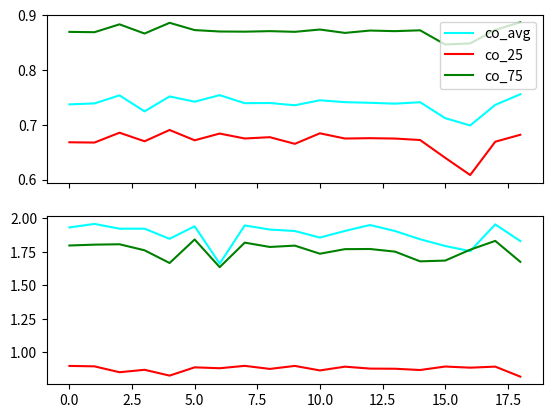

The matplotlib source for this figure:
import numpy as np
import matplotlib.pyplot as plt

MVR = np.array([[0.97592258, -0.37130675, 0.62820022, 0.48110136, 0.85932288,
                 12.0441357, 0.85236404, 2.58117789, 1.73704184, 2.95650629],
                [0.98108472, -0.48515637, 0.65839296, 0.52156735, 0.89896489,
        10.12787627, 0.74610645, 2.41550973, 1.57024205, 2.74923256],
                [0.97548922, -0.39514116, 0.61564027, 0.46376533, 0.85275967,
        11.40069321, 0.87969035, 2.62329308, 1.75955683, 3.00097781],
                [0.97739754, -0.48780474, 0.61075839, 0.44628391, 0.87156346,
        10.79519953, 0.87007631, 2.56394649, 1.73284782, 2.93903872],
                [0.97649823, -0.40729457, 0.62588368, 0.47725464, 0.86448209,
        9.99788031, 0.88378006, 2.52414562, 1.70947752, 2.89675062],
                [0.9795398, -0.43510614, 0.6467603, 0.50778273, 0.87724111,
        10.61081256, 0.87682234, 2.54834095, 1.74714335, 2.9229961],
                [0.97368668, -0.42672293, 0.58370421, 0.41114079, 0.83877279,
        11.61344222, 0.91275951, 2.73309028, 1.86877644, 3.11175107],
                [0.97829907, -0.47064396, 0.6236074, 0.47750246, 0.87107095,
        11.69599175, 0.87201197, 2.57461587, 1.73713758, 2.93588484],
                [0.97675152, -0.46264026, 0.61787239, 0.45754985, 0.86126282,
        11.78115225, 0.90846999, 2.63804866, 1.75109587, 3.00731717],
                [0.9778181, -0.47389265, 0.63288727, 0.48063265, 0.88254914,
        11.50542171, 0.85388039, 2.52467599, 1.69496579, 2.8813227],
                [0.97505907, -0.44323031, 0.59994403, 0.44709218, 0.84581996,
        11.9086238, 0.92368085, 2.66302902, 1.78901302, 3.03825075],
                [0.97990699, -0.41015333, 0.64860108, 0.50305139, 0.88039945,
        10.94369685, 0.83697211, 2.44609727, 1.64897044, 2.76540937],
                [0.9720622, -0.41856848, 0.58590267, 0.41118567, 0.83251521,
        11.53496986, 0.89895725, 2.65570852, 1.8008267, 3.05007169],
                [0.97866646, -0.46371411, 0.63107315, 0.46626102, 0.87887095,
        12.11865012, 0.90959969, 2.53875559, 1.70574694, 2.83753048],
                [0.97817643, -0.47342689, 0.61433726, 0.43848751, 0.87526545,
        10.67565336, 0.93567992, 2.59300187, 1.76562409, 2.94943727],
                [0.97725835, -0.46336932, 0.61816014, 0.44538838, 0.87171415,
        10.1059449, 0.93244112, 2.62883185, 1.78517991, 3.00780153],
                [0.97761363, -0.45798754, 0.61032483, 0.44402657, 0.86627081,
        11.58557339, 0.88763339, 2.61718508, 1.77692411, 2.95115618],
                [0.97954981, -0.54120821, 0.60476303, 0.42643155, 0.8776093,
        10.84879136, 0.83849856, 2.54705868, 1.74551475, 2.94471596]])

MR = np.array([[0.98556605, -0.14503735,  0.73730033,  0.66815769,  0.86954186,
       22.54184843,  0.42465245,  1.9316778 ,  0.897917  ,  1.79691618],[ 0.98385536, -0.0863104 ,  0.73904147,  0.66765281,  0.86894818,
       22.27397138,  0.42601734,  1.9580163 ,  0.89466191,  1.80324433], [ 0.98922475, -0.10264039,  0.75372576,  0.6855891 ,  0.88329279,
       22.81621491,  0.39280962,  1.9225004 ,  0.85082858,  1.80611252], [ 0.98647606, -0.28352381,  0.72453458,  0.67000049,  0.86652473,
       21.33771621,  0.40871385,  1.92233054,  0.868942  ,  1.76111323], [ 0.98439195, -0.16029641,  0.75175811,  0.69053792,  0.88605932,
       21.37429062,  0.38559806,  1.84673529,  0.82561422,  1.66606804], [ 0.98423326, -0.1205758 ,  0.7421905 ,  0.67178052,  0.87281733,
       23.18749457,  0.41566653,  1.94019588,  0.88726594,  1.84175589], [ 0.99237646,  0.10137172,  0.75413411,  0.68406618,  0.87023575,
       17.56647716,  0.40266935,  1.6619844 ,  0.88062969,  1.63519758], [ 0.98575918, -0.13186222,  0.73943807,  0.67503228,  0.86993153,
       21.52461583,  0.42277044,  1.94664939,  0.89842775,  1.81831825], [ 0.98815051, -0.17331846,  0.73978468,  0.67743939,  0.87089033,
       21.75131894,  0.41862108,  1.91603413,  0.87552871,  1.78596359], [ 0.98627134, -0.13182176,  0.73565408,  0.66530496,  0.86963451,
       20.56458226,  0.41709324,  1.90512496,  0.89791379,  1.79594338], [ 0.98762238, -0.15279165,  0.74480086,  0.68451772,  0.87383352,
       21.80101002,  0.40768278,  1.85598635,  0.86424463,  1.73542262], [ 0.98313172, -0.13221828,  0.74131267,  0.67499307,  0.86767356,
       21.071353  ,  0.44309605,  1.90571916,  0.89228749,  1.76958399], [ 0.98473193, -0.16711963,  0.74019062,  0.67563962,  0.871967  ,
       19.96237736,  0.43627565,  1.94982598,  0.87795295,  1.77075681], [ 0.98378369, -0.15185138,  0.73857492,  0.67494187,  0.87087107,
       20.8539    ,  0.42798408,  1.90488427,  0.87677797,  1.75104695], [ 0.98621958, -0.10317673,  0.74121658,  0.67228352,  0.87238952,
       20.13034542,  0.44426066,  1.84341552,  0.86739006,  1.67858614], [ 0.98692424, -0.1689686 ,  0.71216757,  0.63986398,  0.84659683,
       18.9077172 ,  0.42484841,  1.7934143 ,  0.89328068,  1.68427899], [ 0.98163184, -0.18287062,  0.69883413,  0.60838628,  0.84847624,
       15.65997666,  0.41558119,  1.75469017,  0.88479202,  1.76539338], [ 0.98834386, -0.14457594,  0.73643011,  0.66919279,  0.87321276,
       24.97034524,  0.44575033,  1.95459076,  0.89257936,  1.8313439 ], [ 0.98837668, -0.13959871,  0.75574448,  0.68184935,  0.88698873,
       21.88374545,  0.37290359,  1.82947821,  0.81784841,  1.6750847 ]])


# get MVR
# MVR_correlation = [0.60638879 0.60779169 0.4781663  0.62242632 0.66341551 0.6753835
#  0.67274686 0.62795909 0.49234783 0.66002828 0.69269053 0.53789249
#  0.5961372  0.65221717 0.65611452 0.66049414 0.62186179 0.65258704
#  0.58989467 0.62782574 0.61194076 0.66251965 0.66042808 0.58022821
#  0.55837056 0.6522799  0.59906897 0.67940263 0.60252041 0.66568148
#  0.61587989 0.6004591  0.59902971 0.56619805 0.61668796 0.66654805
#  0.64224046 0.68408314 0.54424784 0.58424602 0.59550127 0.66691269
#  0.55868299 0.65543147 0.53395622 0.56422121 0.62639718 0.61359362
#  0.6772418  0.58507769]
# MVR_euclidean = [0.15329639 0.14372552 0.17198095 0.16153076 0.14576214 0.13487258
#  0.1436218  0.14420389 0.17205867 0.1526193  0.14038245 0.15009851
#  0.15809128 0.14819511 0.14599694 0.16420563 0.1449864  0.15310287
#  0.16604695 0.15213709 0.14002773 0.15007817 0.15449415 0.15366906
#  0.16130565 0.13736318 0.15940509 0.15769231 0.16088535 0.14027143
#  0.15571991 0.13705542 0.15381183 0.1502822  0.14634045 0.1442667
#  0.16884175 0.14494316 0.16287957 0.15462761 0.1500819  0.14029628
#  0.15544828 0.14801465 0.14297679 0.17851287 0.14572813 0.14850769
#  0.15274592 0.14290104]


feature_list = np.arange(19)
fig, ax = plt.subplots(nrows=2, sharex=True)
# ax[0].plot(feature_list, MVR[:, 2], color='cyan', label='co_avg')
# ax[0].plot(feature_list, MVR[:, 3], color='red', label='co_25')
# ax[0].plot(feature_list, MVR[:, 4], color='green', label='co_75')
# ax[1].plot(feature_list, MVR[:, 7], color='cyan', label='eu_avg')
# ax[1].plot(feature_list, MVR[:, 8], color='red', label='eu_25')
# ax[1].plot(feature_list, MVR[:, 9], color='green', label='eu_75')
ax[0].plot(feature_list, MR[:, 2], color='cyan', label='co_avg')
ax[0].plot(feature_list, MR[:, 3], color='red', label='co_25')
ax[0].plot(feature_list, MR[:, 4], color='green', label='co_75')
ax[1].plot(feature_list, MR[:, 7], color='cyan', label='eu_avg')
ax[1].plot(feature_list, MR[:, 8], color='red', label='eu_25')
ax[1].plot(feature_list, MR[:, 9], color='green', label='eu_75')
ax[0].legend(loc='upper right')
plt.show()

